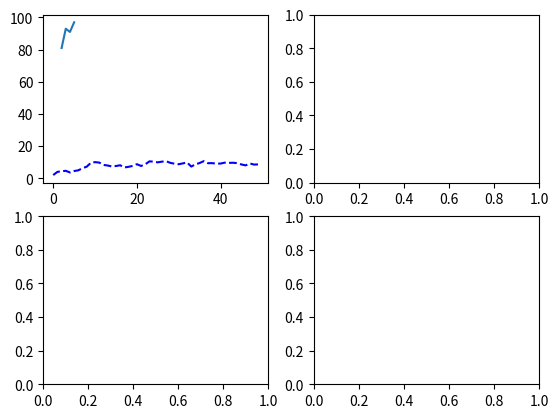

Generate this figure with matplotlib:
#figure & subplot
"""
subplot()함수사용
"""

from matplotlib import pyplot as plt
import numpy as np
from numpy.random import randn

fig, sp = plt.subplots(2,2)
sp[0,0].plot([2,3,4,5], [81,93,91,97])
sp[0,0].plot(randn(50).cumsum(), 'b--')
